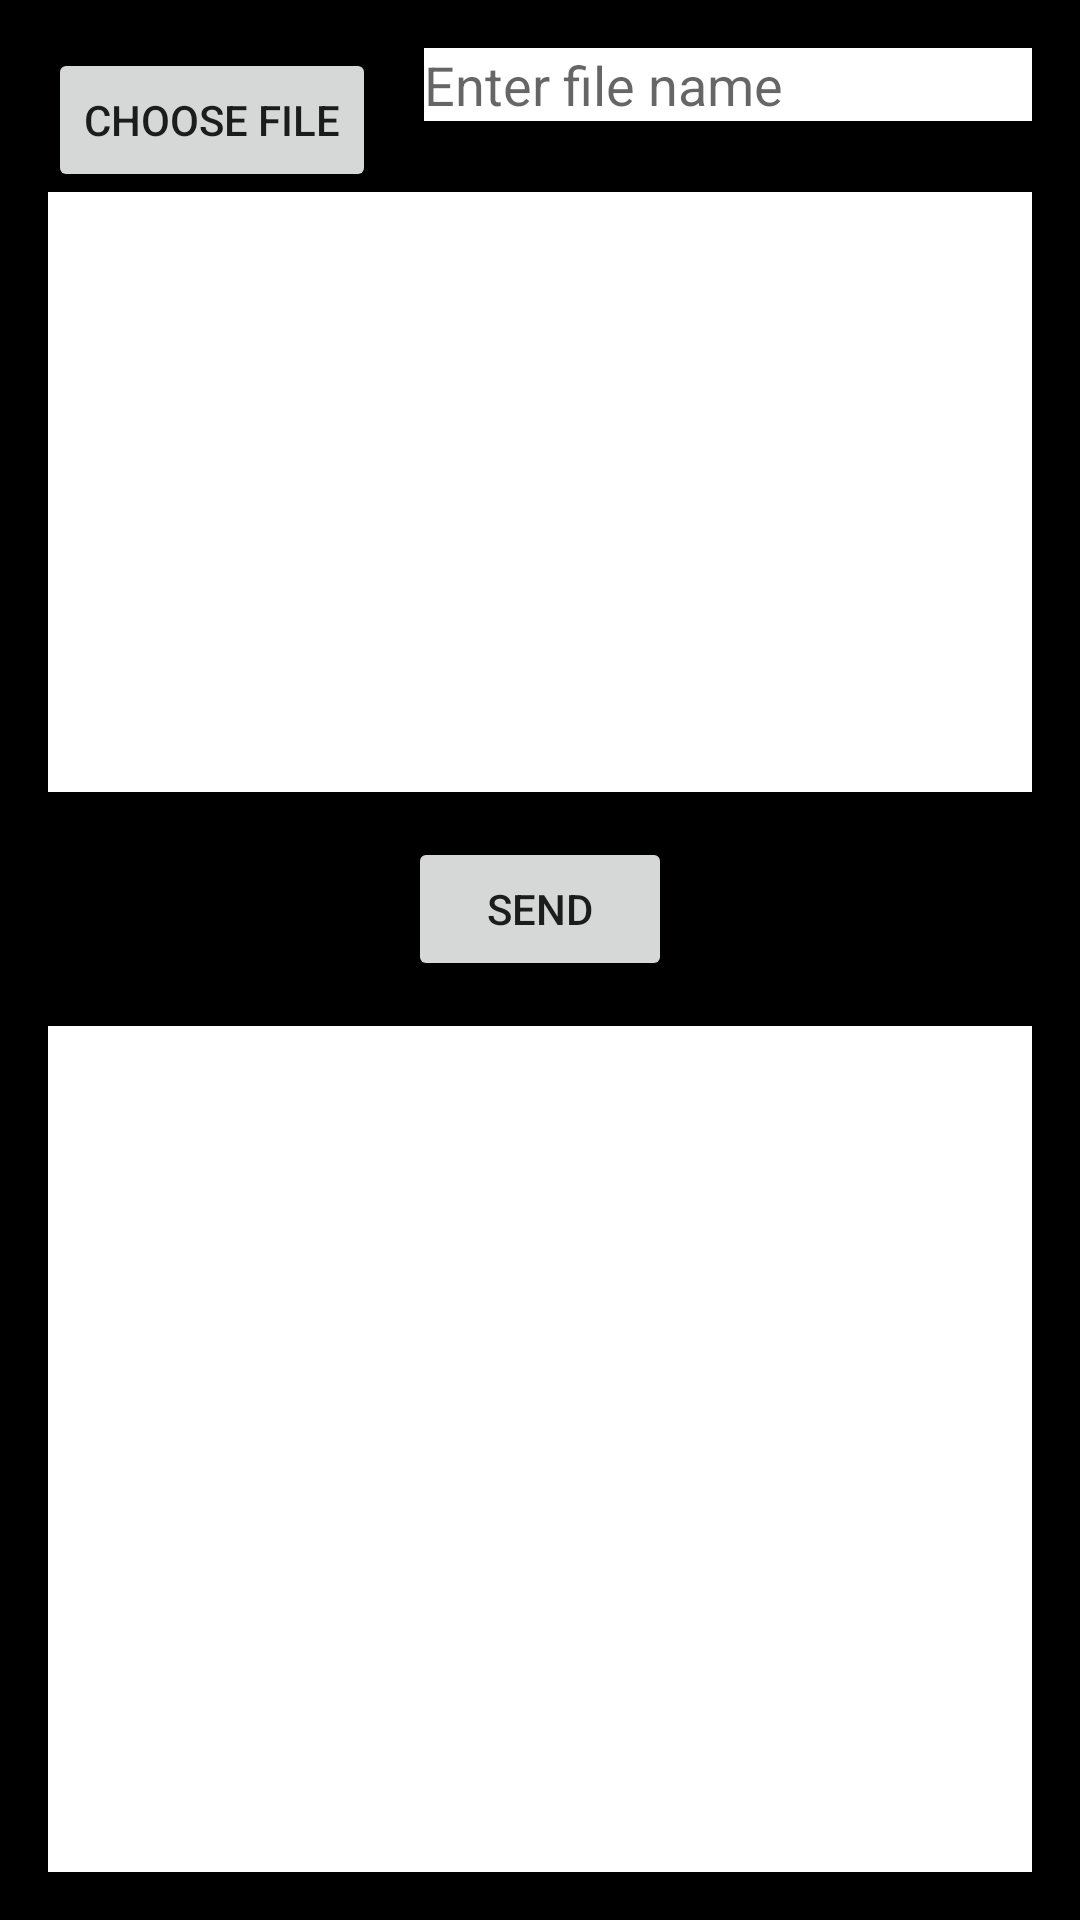

Layout XML and referenced resources for this Android screen:
<!-- AndroidManifest.xml: application theme AppTheme -->
<!-- res/layout/activity_test_model.xml -->
<?xml version="1.0" encoding="utf-8"?>
<RelativeLayout xmlns:android="http://schemas.android.com/apk/res/android"
    xmlns:app="http://schemas.android.com/apk/res-auto"
    android:orientation="vertical" android:layout_width="match_parent"
    android:padding="16dp"
    android:background="#000000"
    android:layout_height="match_parent">

    <Button
        android:id="@+id/button_choose_image"
        android:layout_width="wrap_content"
        android:layout_height="wrap_content"
        android:layout_alignParentTop="true"
        android:layout_marginTop="0dp"
        android:text="Choose file" />

    <EditText
        android:id="@+id/edit_text_file_name"
        android:layout_width="match_parent"
        android:layout_height="wrap_content"
        android:layout_marginStart="16dp"
        android:layout_toEndOf="@+id/button_choose_image"
        android:background="#FFFFFF"
        android:hint="Enter file name" />

    <ImageView
        android:id="@+id/image_view"
        android:layout_width="match_parent"
        android:layout_height="200dp"
        android:layout_below="@+id/button_choose_image"
        android:layout_marginTop="0dp"
        android:background="#FFFFFF" />



    <Button
        android:id="@+id/button_send"
        android:layout_width="wrap_content"
        android:layout_height="wrap_content"
        android:layout_below="@+id/image_view"
        android:layout_centerHorizontal="true"
        android:layout_marginTop="15dp"
        android:text="Send" />

    <TextView
        android:id="@+id/resultTextView"
        android:layout_width="match_parent"
        android:layout_height="match_parent"
        android:layout_below="@+id/button_send"
        android:layout_marginTop="15dp"
        android:background="#FFFFFF"
        android:textSize="16sp" />

</RelativeLayout>
<!-- resources referenced by this layout -->
<resources>
  <style name="AppTheme" parent="Theme.AppCompat.Light.NoActionBar">
          
          <item name="colorPrimary">@color/colorPrimary</item>
          <item name="colorPrimaryDark">@color/colorPrimaryDark</item>
          <item name="colorAccent">@color/colorAccent</item>
      </style>
  <!-- not gathered from this repository: default colours our renderer supplied (Android Studio template values) -->
  <color name="colorPrimary">#FF6200EE</color>
  <color name="colorPrimaryDark">#FF3700B3</color>
  <color name="colorAccent">#FF03DAC5</color>
</resources>
